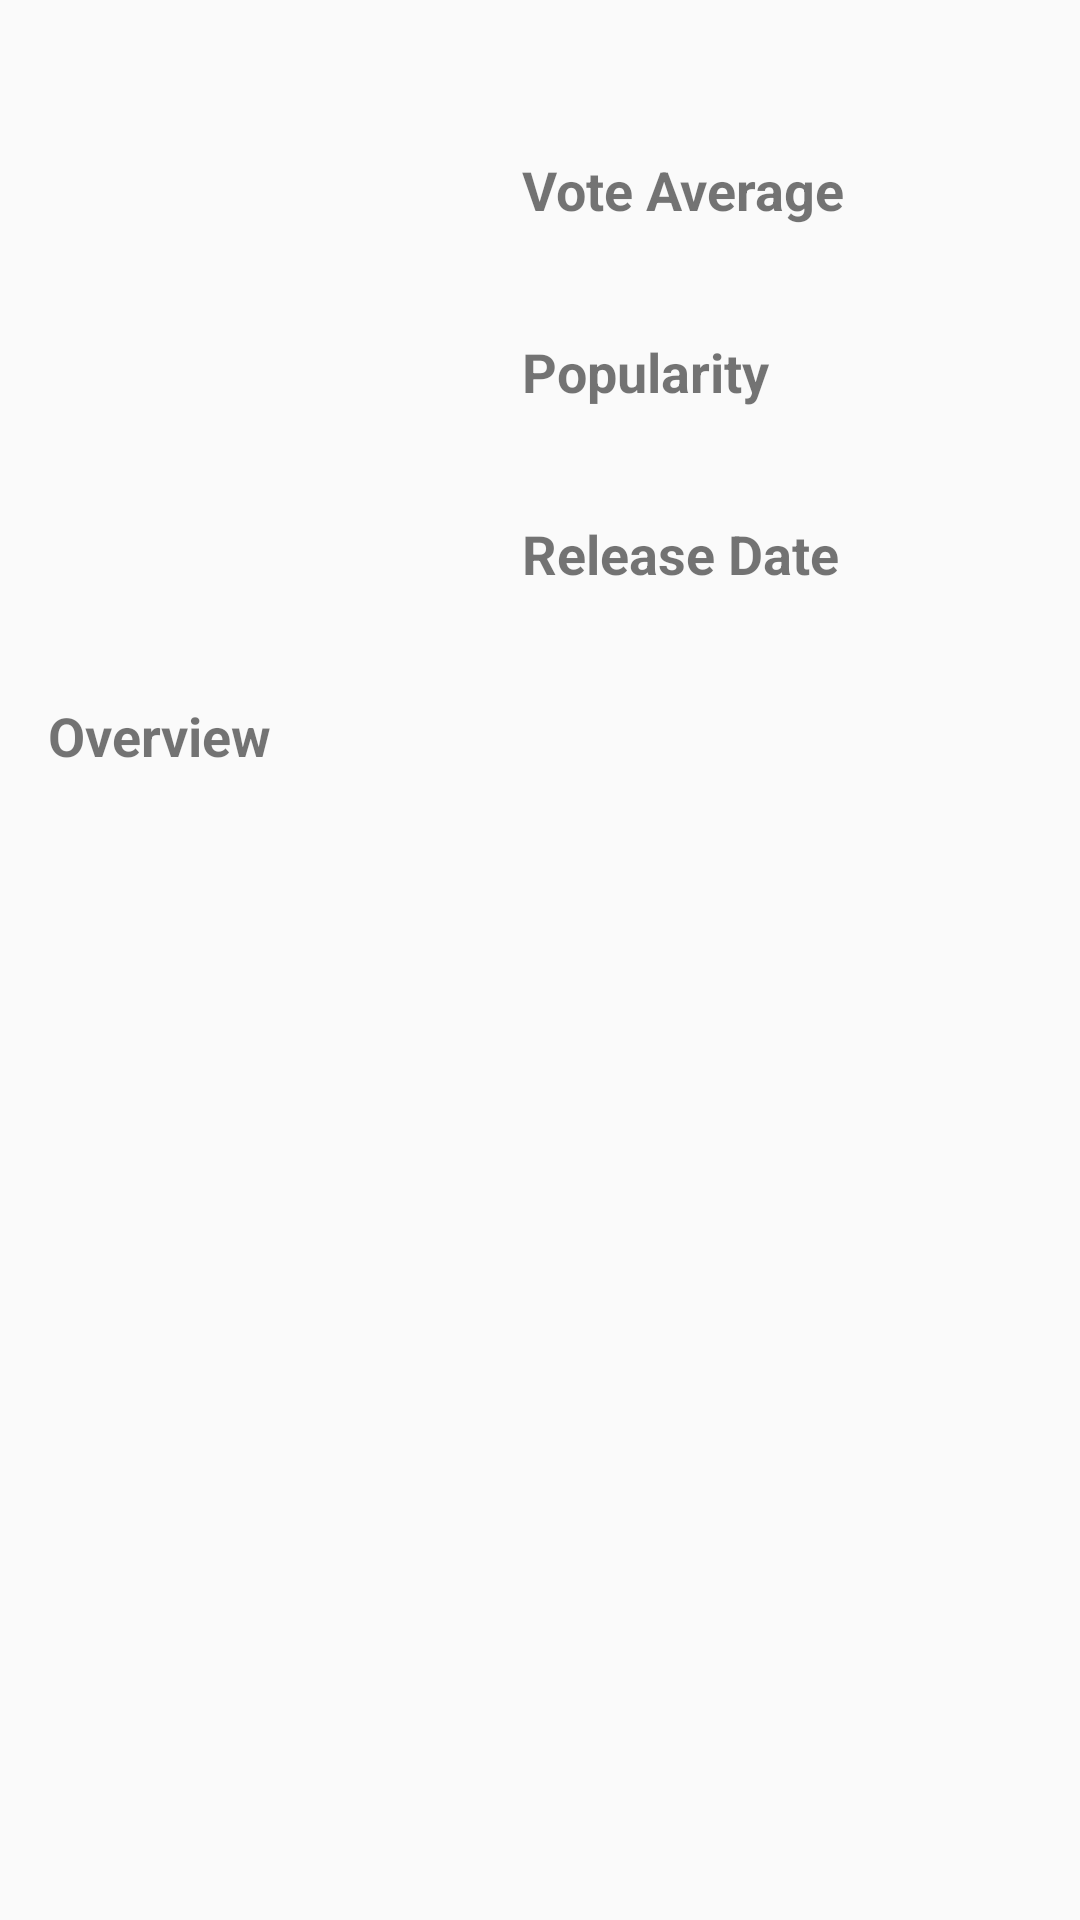

Here is an Android app screen rendered from its layout file. Give the layout XML and the strings, colors and styles it references.
<!-- AndroidManifest.xml: application theme AppTheme -->
<!-- res/layout/activity_movie_detail.xml -->
<?xml version="1.0" encoding="utf-8"?>
<ScrollView xmlns:android="http://schemas.android.com/apk/res/android"
    xmlns:tools="http://schemas.android.com/tools"
    android:id="@+id/activity_main"
    android:layout_width="match_parent"
    android:layout_height="match_parent"
    tools:context=".ui.movie.MovieDetailActivity">

    <androidx.constraintlayout.widget.ConstraintLayout xmlns:app="http://schemas.android.com/apk/res-auto"
        android:layout_width="match_parent"
        android:layout_height="wrap_content"
        android:padding="8dp">

        <ImageView
            android:id="@+id/img_poster"
            android:layout_width="150dp"
            android:layout_height="210dp"
            android:layout_marginStart="8dp"
            android:layout_marginTop="8dp"
            android:contentDescription="@string/image_description"
            android:scaleType="fitXY"
            app:layout_constraintStart_toStartOf="parent"
            app:layout_constraintTop_toTopOf="parent"
            tools:ignore="MissingConstraints" />

        <TextView
            android:id="@+id/txt_title"
            style="@style/TextTitle"
            android:layout_width="0dp"
            android:layout_height="wrap_content"
            android:layout_marginStart="8dp"
            android:layout_marginTop="8dp"
            android:layout_marginEnd="8dp"
            android:layout_toEndOf="@id/img_poster"
            app:layout_constraintEnd_toEndOf="parent"
            app:layout_constraintHorizontal_bias="1.0"
            app:layout_constraintStart_toStartOf="@+id/guideline"
            app:layout_constraintTop_toTopOf="parent"
            tools:ignore="MissingConstraints" />

        <TextView
            android:id="@+id/t_vote"
            style="@style/TextBold.Right"
            android:layout_width="0dp"
            android:layout_height="wrap_content"
            android:layout_below="@id/txt_title"
            android:layout_marginStart="8dp"
            android:layout_marginTop="8dp"
            android:layout_marginEnd="8dp"
            android:layout_toEndOf="@id/img_poster"
            android:text="@string/vote_average"
            app:layout_constraintEnd_toEndOf="parent"
            app:layout_constraintStart_toStartOf="@+id/guideline"
            app:layout_constraintTop_toBottomOf="@+id/txt_title"
            tools:ignore="MissingConstraints" />

        <TextView
            android:id="@+id/txt_vote"
            style="@style/TextContent.Right"
            android:layout_width="0dp"
            android:layout_height="wrap_content"
            android:layout_below="@id/t_vote"
            android:layout_marginStart="8dp"
            android:layout_marginTop="8dp"
            android:layout_marginEnd="8dp"
            android:layout_toEndOf="@id/img_poster"
            app:layout_constraintEnd_toEndOf="parent"
            app:layout_constraintStart_toStartOf="@+id/guideline"
            app:layout_constraintTop_toBottomOf="@+id/t_vote"
            tools:ignore="MissingConstraints" />

        <TextView
            android:id="@+id/t_popularity"
            style="@style/TextBold.Right"
            android:layout_width="0dp"
            android:layout_height="wrap_content"
            android:layout_below="@id/txt_vote"
            android:layout_marginStart="8dp"
            android:layout_marginTop="8dp"
            android:layout_marginEnd="8dp"
            android:layout_toEndOf="@id/img_poster"
            android:text="@string/popularity"
            app:layout_constraintEnd_toEndOf="parent"
            app:layout_constraintStart_toStartOf="@+id/guideline"
            app:layout_constraintTop_toBottomOf="@+id/txt_vote"
            tools:ignore="MissingConstraints" />

        <TextView
            android:id="@+id/txt_popularity"
            style="@style/TextContent.Right"
            android:layout_width="0dp"
            android:layout_height="wrap_content"
            android:layout_below="@id/t_popularity"
            android:layout_marginStart="8dp"
            android:layout_marginTop="8dp"
            android:layout_marginEnd="8dp"
            android:layout_toEndOf="@id/img_poster"
            app:layout_constraintEnd_toEndOf="parent"
            app:layout_constraintStart_toStartOf="@+id/guideline"
            app:layout_constraintTop_toBottomOf="@+id/t_popularity"
            tools:ignore="MissingConstraints" />

        <TextView
            android:id="@+id/t_release"
            style="@style/TextBold.Right"
            android:layout_width="0dp"
            android:layout_height="wrap_content"
            android:layout_below="@id/txt_popularity"
            android:layout_marginStart="8dp"
            android:layout_marginTop="8dp"
            android:layout_marginEnd="8dp"
            android:layout_toEndOf="@id/img_poster"
            android:text="@string/release_date"
            app:layout_constraintEnd_toEndOf="parent"
            app:layout_constraintStart_toStartOf="@+id/guideline"
            app:layout_constraintTop_toBottomOf="@+id/txt_popularity"
            tools:ignore="MissingConstraints" />

        <TextView
            android:id="@+id/txt_release"
            style="@style/TextContent.Right"
            android:layout_width="0dp"
            android:layout_height="wrap_content"
            android:layout_below="@id/t_release"
            android:layout_marginStart="8dp"
            android:layout_marginTop="8dp"
            android:layout_marginEnd="8dp"
            android:layout_toEndOf="@id/img_poster"
            app:layout_constraintEnd_toEndOf="parent"
            app:layout_constraintStart_toStartOf="@+id/guideline"
            app:layout_constraintTop_toBottomOf="@+id/t_release"
            tools:ignore="MissingConstraints" />

        <TextView
            android:id="@+id/t_overview"
            style="@style/TextBold"
            android:layout_width="0dp"
            android:layout_height="wrap_content"
            android:layout_below="@id/txt_release"
            android:layout_marginStart="8dp"
            android:layout_marginTop="8dp"
            android:layout_marginEnd="8dp"
            android:text="@string/overview"
            app:layout_constraintEnd_toEndOf="parent"
            app:layout_constraintHorizontal_bias="0.0"
            app:layout_constraintStart_toStartOf="parent"
            app:layout_constraintTop_toBottomOf="@+id/txt_release"
            tools:ignore="MissingConstraints" />

        <TextView
            android:id="@+id/txt_overview"
            style="@style/TextContent"
            android:layout_width="0dp"
            android:layout_height="wrap_content"
            android:layout_below="@id/t_overview"
            android:layout_marginStart="8dp"
            android:layout_marginTop="8dp"
            android:layout_marginEnd="8dp"
            app:layout_constraintEnd_toEndOf="parent"
            app:layout_constraintStart_toStartOf="parent"
            app:layout_constraintTop_toBottomOf="@+id/t_overview"
            tools:ignore="MissingConstraints" />

        <androidx.constraintlayout.widget.Guideline
            android:id="@+id/guideline"
            android:layout_width="wrap_content"
            android:layout_height="wrap_content"
            android:orientation="vertical"
            app:layout_constraintGuide_begin="158dp" />

        <androidx.constraintlayout.widget.Guideline
            android:id="@+id/guideline2"
            android:layout_width="wrap_content"
            android:layout_height="wrap_content"
            android:orientation="horizontal"
            app:layout_constraintGuide_begin="218dp" />

    </androidx.constraintlayout.widget.ConstraintLayout>
</ScrollView>
<!-- resources referenced by this layout -->
<resources>
  <string name="image_description">Image Description</string>
  <string name="overview">Overview</string>
  <string name="popularity">Popularity</string>
  <string name="release_date">Release Date</string>
  <string name="vote_average">Vote Average</string>
  <style name="TextBold">
          <item name="android:layout_marginTop">10dp</item>
          <item name="android:textSize">18sp</item>
          <item name="android:textStyle">bold</item>
      </style>
  <style name="TextBold.Right">
          <item name="android:layout_marginStart">15dp</item>
      </style>
  <style name="TextContent">
          <item name="android:textSize">15sp</item>
      </style>
  <style name="TextContent.Right">
          <item name="android:layout_marginStart">15dp</item>
      </style>
  <style name="TextTitle">
          <item name="android:textSize">20sp</item>
          <item name="android:textStyle">bold</item>
      </style>
  <style name="AppTheme" parent="Theme.AppCompat.Light.DarkActionBar">
          
          <item name="colorPrimary">@color/colorPrimary</item>
          <item name="colorPrimaryDark">@color/colorPrimaryDark</item>
          <item name="colorAccent">@color/colorAccent</item>
      </style>
  <!-- not gathered from this repository: default colours our renderer supplied (Android Studio template values) -->
  <color name="colorPrimary">#FF6200EE</color>
  <color name="colorPrimaryDark">#FF3700B3</color>
  <color name="colorAccent">#FF03DAC5</color>
</resources>
